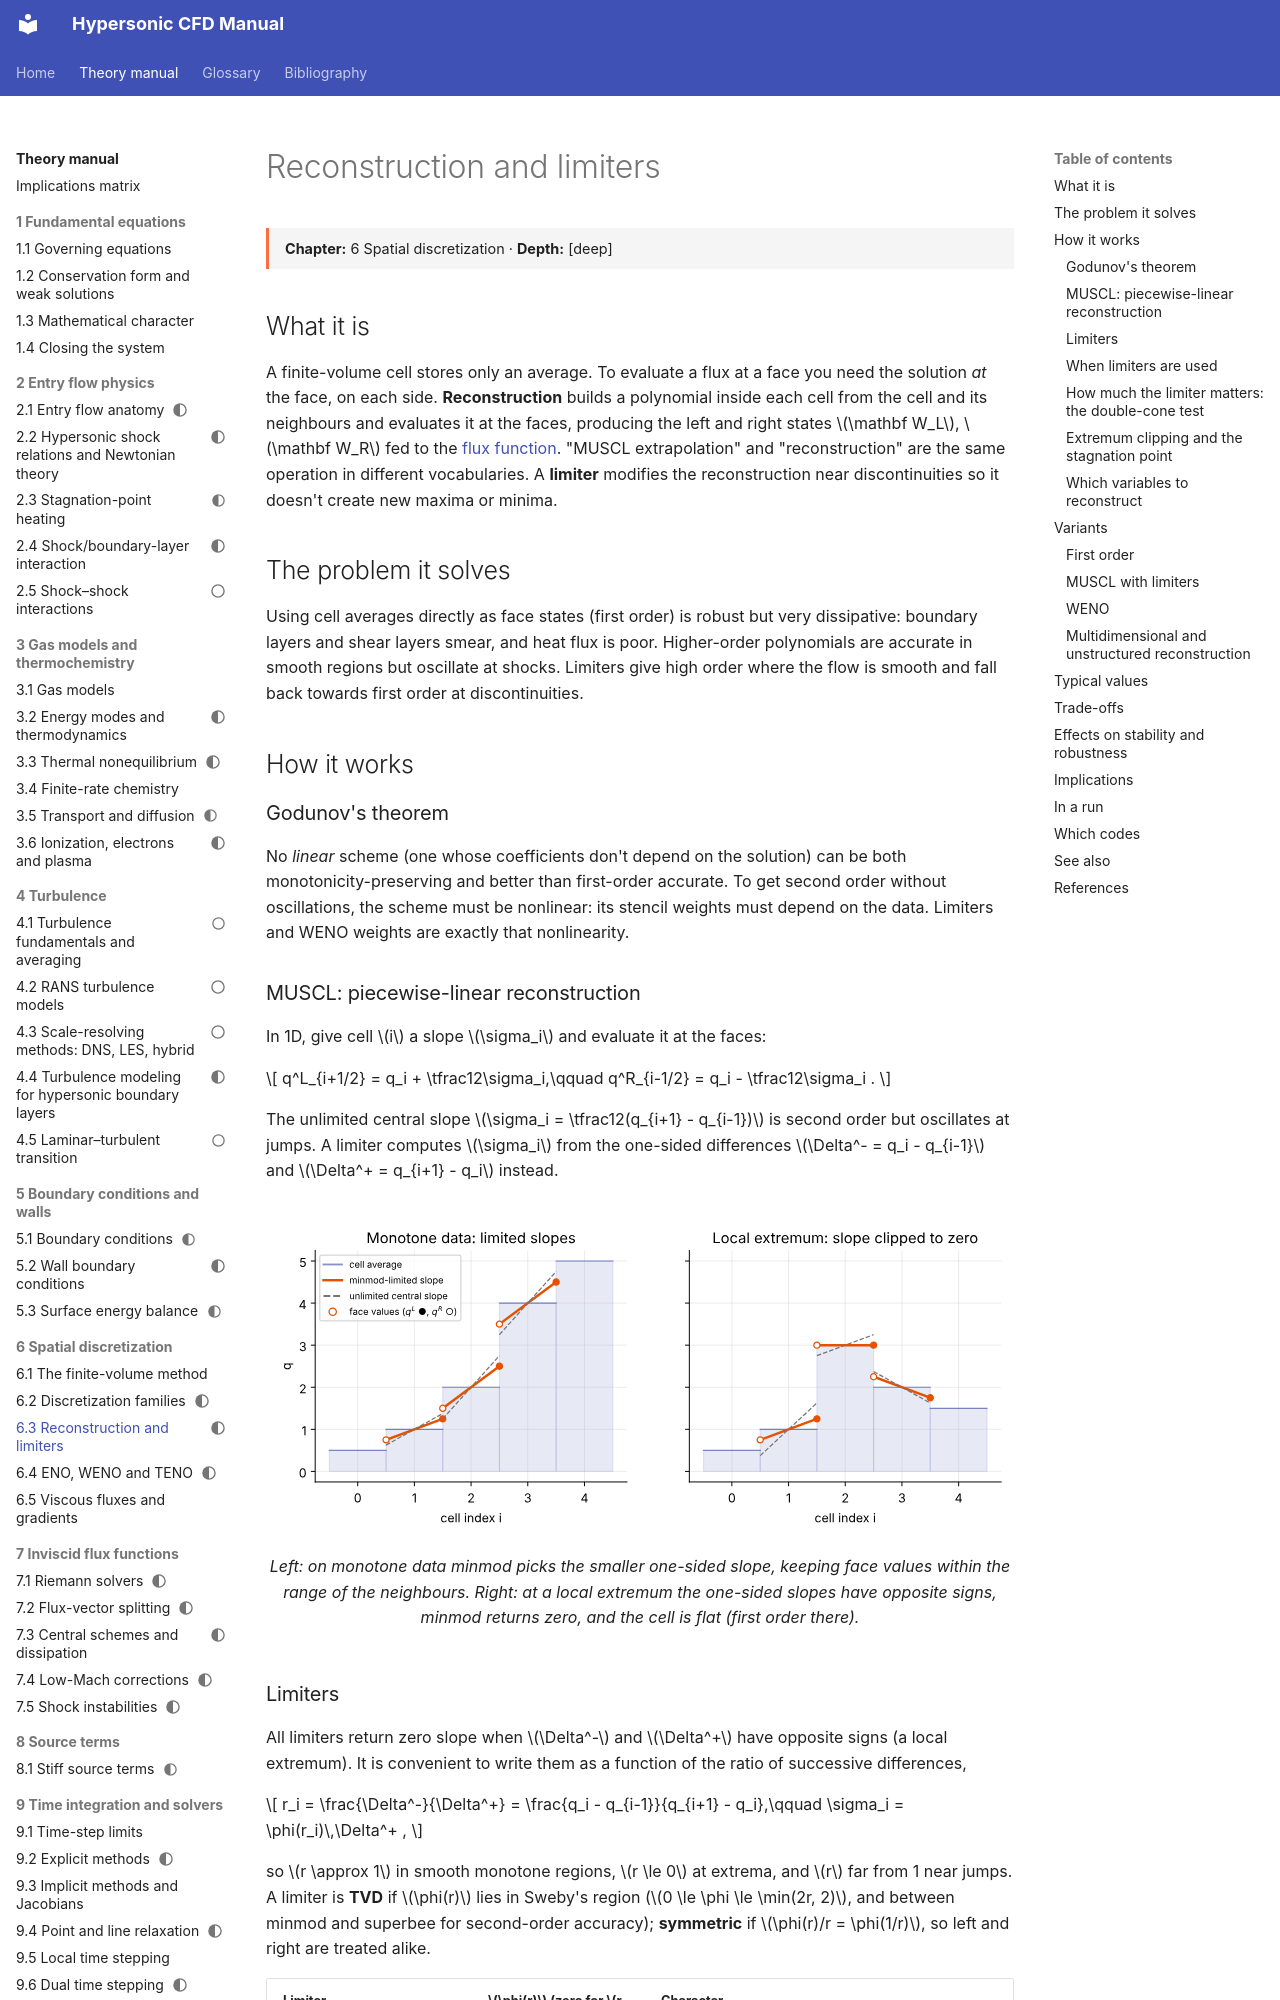

repository: JuanPabloRoldan/hypersonic-cfd-manual · page: reference/spatial/reconstruction/index.html · generator: mkdocs

---
status: draft
---

# Reconstruction and limiters

<div class="page-meta" markdown>
**Chapter:** 6 Spatial discretization · **Depth:** [deep]
</div>

## What it is

A finite-volume cell stores only an average. To evaluate a flux at a face you need the solution *at* the face, on each side. **Reconstruction** builds a polynomial inside each cell from the cell and its neighbours and evaluates it at the faces, producing the left and right states $\mathbf W_L$, $\mathbf W_R$ fed to the [flux function](riemann-solvers.md). "MUSCL extrapolation" and "reconstruction" are the same operation in different vocabularies. A **limiter** modifies the reconstruction near discontinuities so it doesn't create new maxima or minima.

## The problem it solves

Using cell averages directly as face states (first order) is robust but very dissipative: boundary layers and shear layers smear, and heat flux is poor. Higher-order polynomials are accurate in smooth regions but oscillate at shocks. Limiters give high order where the flow is smooth and fall back towards first order at discontinuities.

## How it works

### Godunov's theorem

No *linear* scheme (one whose coefficients don't depend on the solution) can be both monotonicity-preserving and better than first-order accurate. To get second order without oscillations, the scheme must be nonlinear: its stencil weights must depend on the data. Limiters and WENO weights are exactly that nonlinearity.

### MUSCL: piecewise-linear reconstruction

In 1D, give cell $i$ a slope $\sigma_i$ and evaluate it at the faces:

$$
q^L_{i+1/2} = q_i + \tfrac12\sigma_i,\qquad q^R_{i-1/2} = q_i - \tfrac12\sigma_i .
$$

The unlimited central slope $\sigma_i = \tfrac12(q_{i+1} - q_{i-1})$ is second order but oscillates at jumps. A limiter computes $\sigma_i$ from the one-sided differences $\Delta^- = q_i - q_{i-1}$ and $\Delta^+ = q_{i+1} - q_i$ instead.

<figure markdown>
![minmod reconstruction](../../assets/figures/minmod_reconstruction.svg)
<figcaption>Left: on monotone data minmod picks the smaller one-sided slope, keeping face values within the range of the neighbours. Right: at a local extremum the one-sided slopes have opposite signs, minmod returns zero, and the cell is flat (first order there).</figcaption>
</figure>
